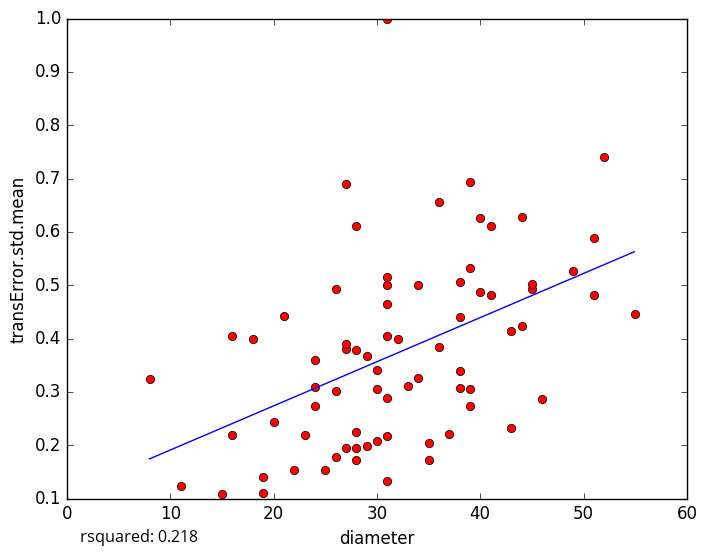

Values plotted in this chart, from the file beside it:
diameter, transError.std.mean
28, 0.6106
36, 0.3834
29, 0.1984
11, 0.1227
22, 0.1538
26, 0.4923
39, 0.5318
38, 0.4405
39, 0.306
31, 0.1333
27, 0.1947
19, 0.1104
19, 0.1398
26, 0.1783
16, 0.2198
20, 0.2434
39, 0.2738
38, 0.3385
41, 0.6106
24, 0.3599
51, 0.5881
44, 0.6281
21, 0.4431
31, 0.9994
18, 0.3988
27, 0.6906
16, 0.4043
45, 0.4931
43, 0.2329
37, 0.2217
30, 0.3415
36, 0.6567
44, 0.4235
55, 0.4465
38, 0.3069
41, 0.4807
15, 0.1082
28, 0.1948
31, 0.4051
24, 0.2736
39, 0.694
51, 0.481
34, 0.3265
43, 0.4143
34, 0.5005
40, 0.6258
28, 0.3793
40, 0.487
24, 0.3097
31, 0.515
31, 0.2181
23, 0.2196
33, 0.3104
45, 0.5021
26, 0.3025
31, 0.4646
27, 0.3795
46, 0.2864
30, 0.2069
28, 0.1714
... 14 more rows
